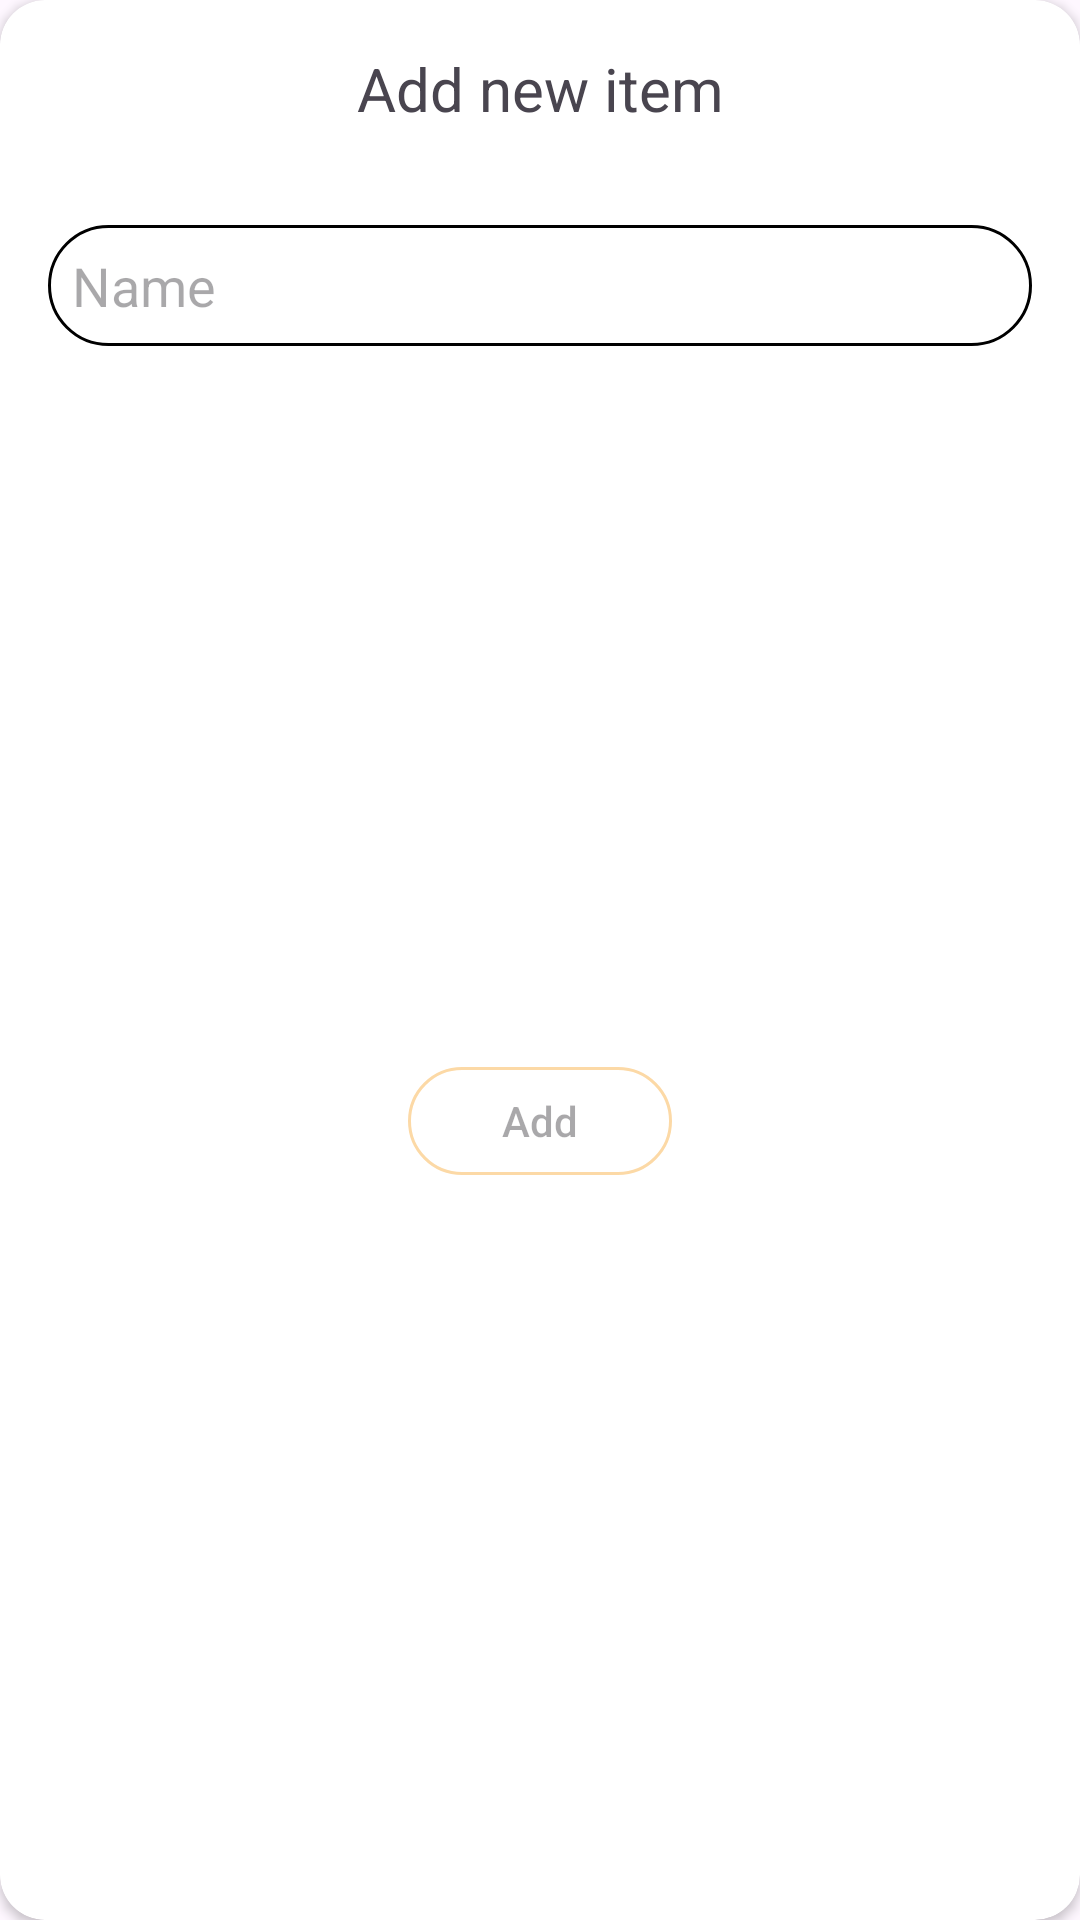

Produce the Android XML layout that renders to this screen, including the resource entries it uses.
<!-- AndroidManifest.xml: application theme Theme.ShoppingList -->
<!-- res/layout/dialog_new_item.xml -->
<?xml version="1.0" encoding="utf-8"?>
<androidx.cardview.widget.CardView xmlns:android="http://schemas.android.com/apk/res/android"
    xmlns:app="http://schemas.android.com/apk/res-auto"
    android:layout_width="match_parent"
    android:layout_height="wrap_content"
    app:cardCornerRadius="15dp">
    <androidx.constraintlayout.widget.ConstraintLayout
        android:layout_width="match_parent"
        android:layout_height="match_parent">


        <TextView
            android:id="@+id/tvTitle"
            android:layout_width="wrap_content"
            android:layout_height="wrap_content"
            android:layout_marginTop="16dp"
            android:text="@string/add_new_item"
            android:textSize="20sp"
            app:layout_constraintEnd_toEndOf="parent"
            app:layout_constraintStart_toStartOf="parent"
            app:layout_constraintTop_toTopOf="parent" />

        <androidx.appcompat.widget.AppCompatEditText
            android:id="@+id/edName"
            android:layout_width="0dp"
            android:layout_height="wrap_content"
            android:layout_marginStart="16dp"
            android:layout_marginTop="32dp"
            android:layout_marginEnd="16dp"
            android:background="@drawable/bg_edit_text"
            android:ems="10"
            android:hint="@string/name"
            android:inputType="text"
            android:padding="8dp"
            app:layout_constraintEnd_toEndOf="parent"
            app:layout_constraintStart_toStartOf="parent"
            app:layout_constraintTop_toBottomOf="@+id/tvTitle" />


        <androidx.appcompat.widget.AppCompatButton
            android:id="@+id/btnCreate"
            android:layout_width="wrap_content"
            android:layout_height="36dp"
            android:layout_marginTop="8dp"
            android:layout_marginBottom="16dp"
            android:background="@drawable/bg_button"
            android:enabled="false"
            android:text="@string/add"
            android:textAllCaps="false"
            app:layout_constraintBottom_toBottomOf="parent"
            app:layout_constraintEnd_toEndOf="parent"
            app:layout_constraintStart_toStartOf="parent"
            app:layout_constraintTop_toBottomOf="@+id/edName" />

    </androidx.constraintlayout.widget.ConstraintLayout>

</androidx.cardview.widget.CardView>
<!-- resources referenced by this layout -->
<resources>
  <!-- drawable bg_button (drawable) -->
  <?xml version="1.0" encoding="utf-8"?>
  <selector xmlns:android="http://schemas.android.com/apk/res/android">
      <item android:state_pressed="true">
  
          <shape android:shape="rectangle">
  
              <solid android:color="@color/primary" />
              <corners android:radius="25dp" />
          </shape>
      </item>
  
      <item android:state_pressed="false">
          <shape android:shape="rectangle">
  
              <solid android:color="@color/white" />
              <corners android:radius="25dp" />
              <stroke android:width="1dp" android:color="@color/primary"/>
          </shape>
      </item>
  </selector>
  <!-- drawable bg_edit_text (drawable) -->
  <?xml version="1.0" encoding="utf-8"?>
  <shape xmlns:android="http://schemas.android.com/apk/res/android"
      android:shape="rectangle">
  
      <solid android:color="@color/transparent"/>
      <corners android:radius="20dp" />
      <stroke android:width="1dp" android:color="@color/black"/>
  
  
  </shape>
  <string name="add">Add</string>
  <string name="add_new_item">Add new item</string>
  <string name="name">Name</string>
  <style name="Theme.ShoppingList" parent="Base.Theme.ShoppingList">
          <item name="colorPrimary">@color/primary</item>
          
          <item name="android:statusBarColor">@color/bg_up</item>
          <item name="android:windowLightStatusBar">true</item>
      </style>
  <color name="primary">#FCD9A6</color>
  <color name="white">#FFFFFFFF</color>
  <color name="transparent">#00000000</color>
  <color name="black">#FF000000</color>
  <style name="Base.Theme.ShoppingList" parent="Theme.Material3.DayNight.NoActionBar">
      </style>
  <color name="bg_up">#FFF5E8</color>
</resources>
